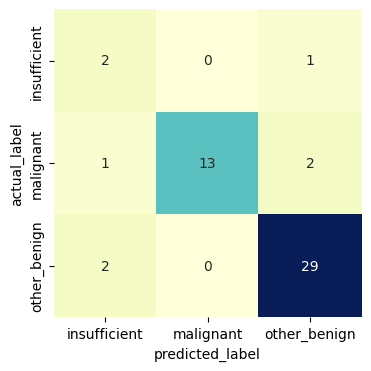

The file beside this chart, header and first rows:
, slide, actual_label, predicted_label
0, IC-EN-00007-01, malignant, malignant
1, IC-EN-00011-01, other_benign, other_benign
2, IC-EN-00020-01, other_benign, other_benign
3, IC-EN-00021-01, other_benign, other_benign
4, IC-EN-00023-01, other_benign, other_benign
5, IC-EN-00095-01, malignant, malignant
6, IC-EN-00101-01, malignant, malignant
7, IC-EN-00107-01, insufficient, insufficient
8, IC-EN-00130-01, other_benign, other_benign
9, IC-EN-00148-01, other_benign, other_benign
10, IC-EN-00157-01, other_benign, other_benign
11, IC-EN-00159-01, malignant, malignant
12, IC-EN-00191-01, other_benign, other_benign
13, IC-EN-00214-01, malignant, insufficient
14, IC-EN-00265-01, other_benign, other_benign
15, IC-EN-00279-01, other_benign, other_benign
16, IC-EN-00283-01, other_benign, other_benign
17, IC-EN-00294-01, malignant, malignant
18, IC-EN-00295-01, malignant, malignant
19, IC-EN-00302-01, malignant, malignant
20, IC-EN-00320-01, malignant, malignant
21, IC-EN-00340-01, other_benign, other_benign
22, IC-EN-00356-01, other_benign, insufficient
23, IC-EN-00374-01, insufficient, other_benign
24, IC-EN-00377-01, other_benign, other_benign
25, IC-EN-00382-01, other_benign, other_benign
26, IC-EN-00391-01, malignant, other_benign
27, IC-EN-00503-01, malignant, other_benign
28, IC-EN-00505-01, other_benign, other_benign
29, IC-EN-00546-01, malignant, malignant
30, IC-EN-00554-01, other_benign, other_benign
31, IC-EN-00565-01, malignant, malignant
32, IC-EN-00574-01, insufficient, insufficient
33, IC-EN-00582-01, other_benign, other_benign
34, IC-EN-00760-01, other_benign, other_benign
35, IC-EN-00779-01, other_benign, other_benign
36, IC-EN-00815-01, other_benign, other_benign
37, IC-EN-00907-01, other_benign, other_benign
38, IC-EN-00936-01, other_benign, insufficient
39, IC-EN-00947-01, other_benign, other_benign
40, IC-EN-00965-01, other_benign, other_benign
41, IC-EN-00966-01, other_benign, other_benign
42, IC-EN-01252-01, other_benign, other_benign
43, IC-EN-01259-01, malignant, malignant
44, IC-EN-01266-01, malignant, malignant
45, IC-EN-01273-01, other_benign, other_benign
46, IC-EN-01280-01, other_benign, other_benign
47, IC-EN-01288-01, other_benign, other_benign
48, IC-EN-01939-01, other_benign, other_benign
49, IC-EN-01952-01, malignant, malignant
